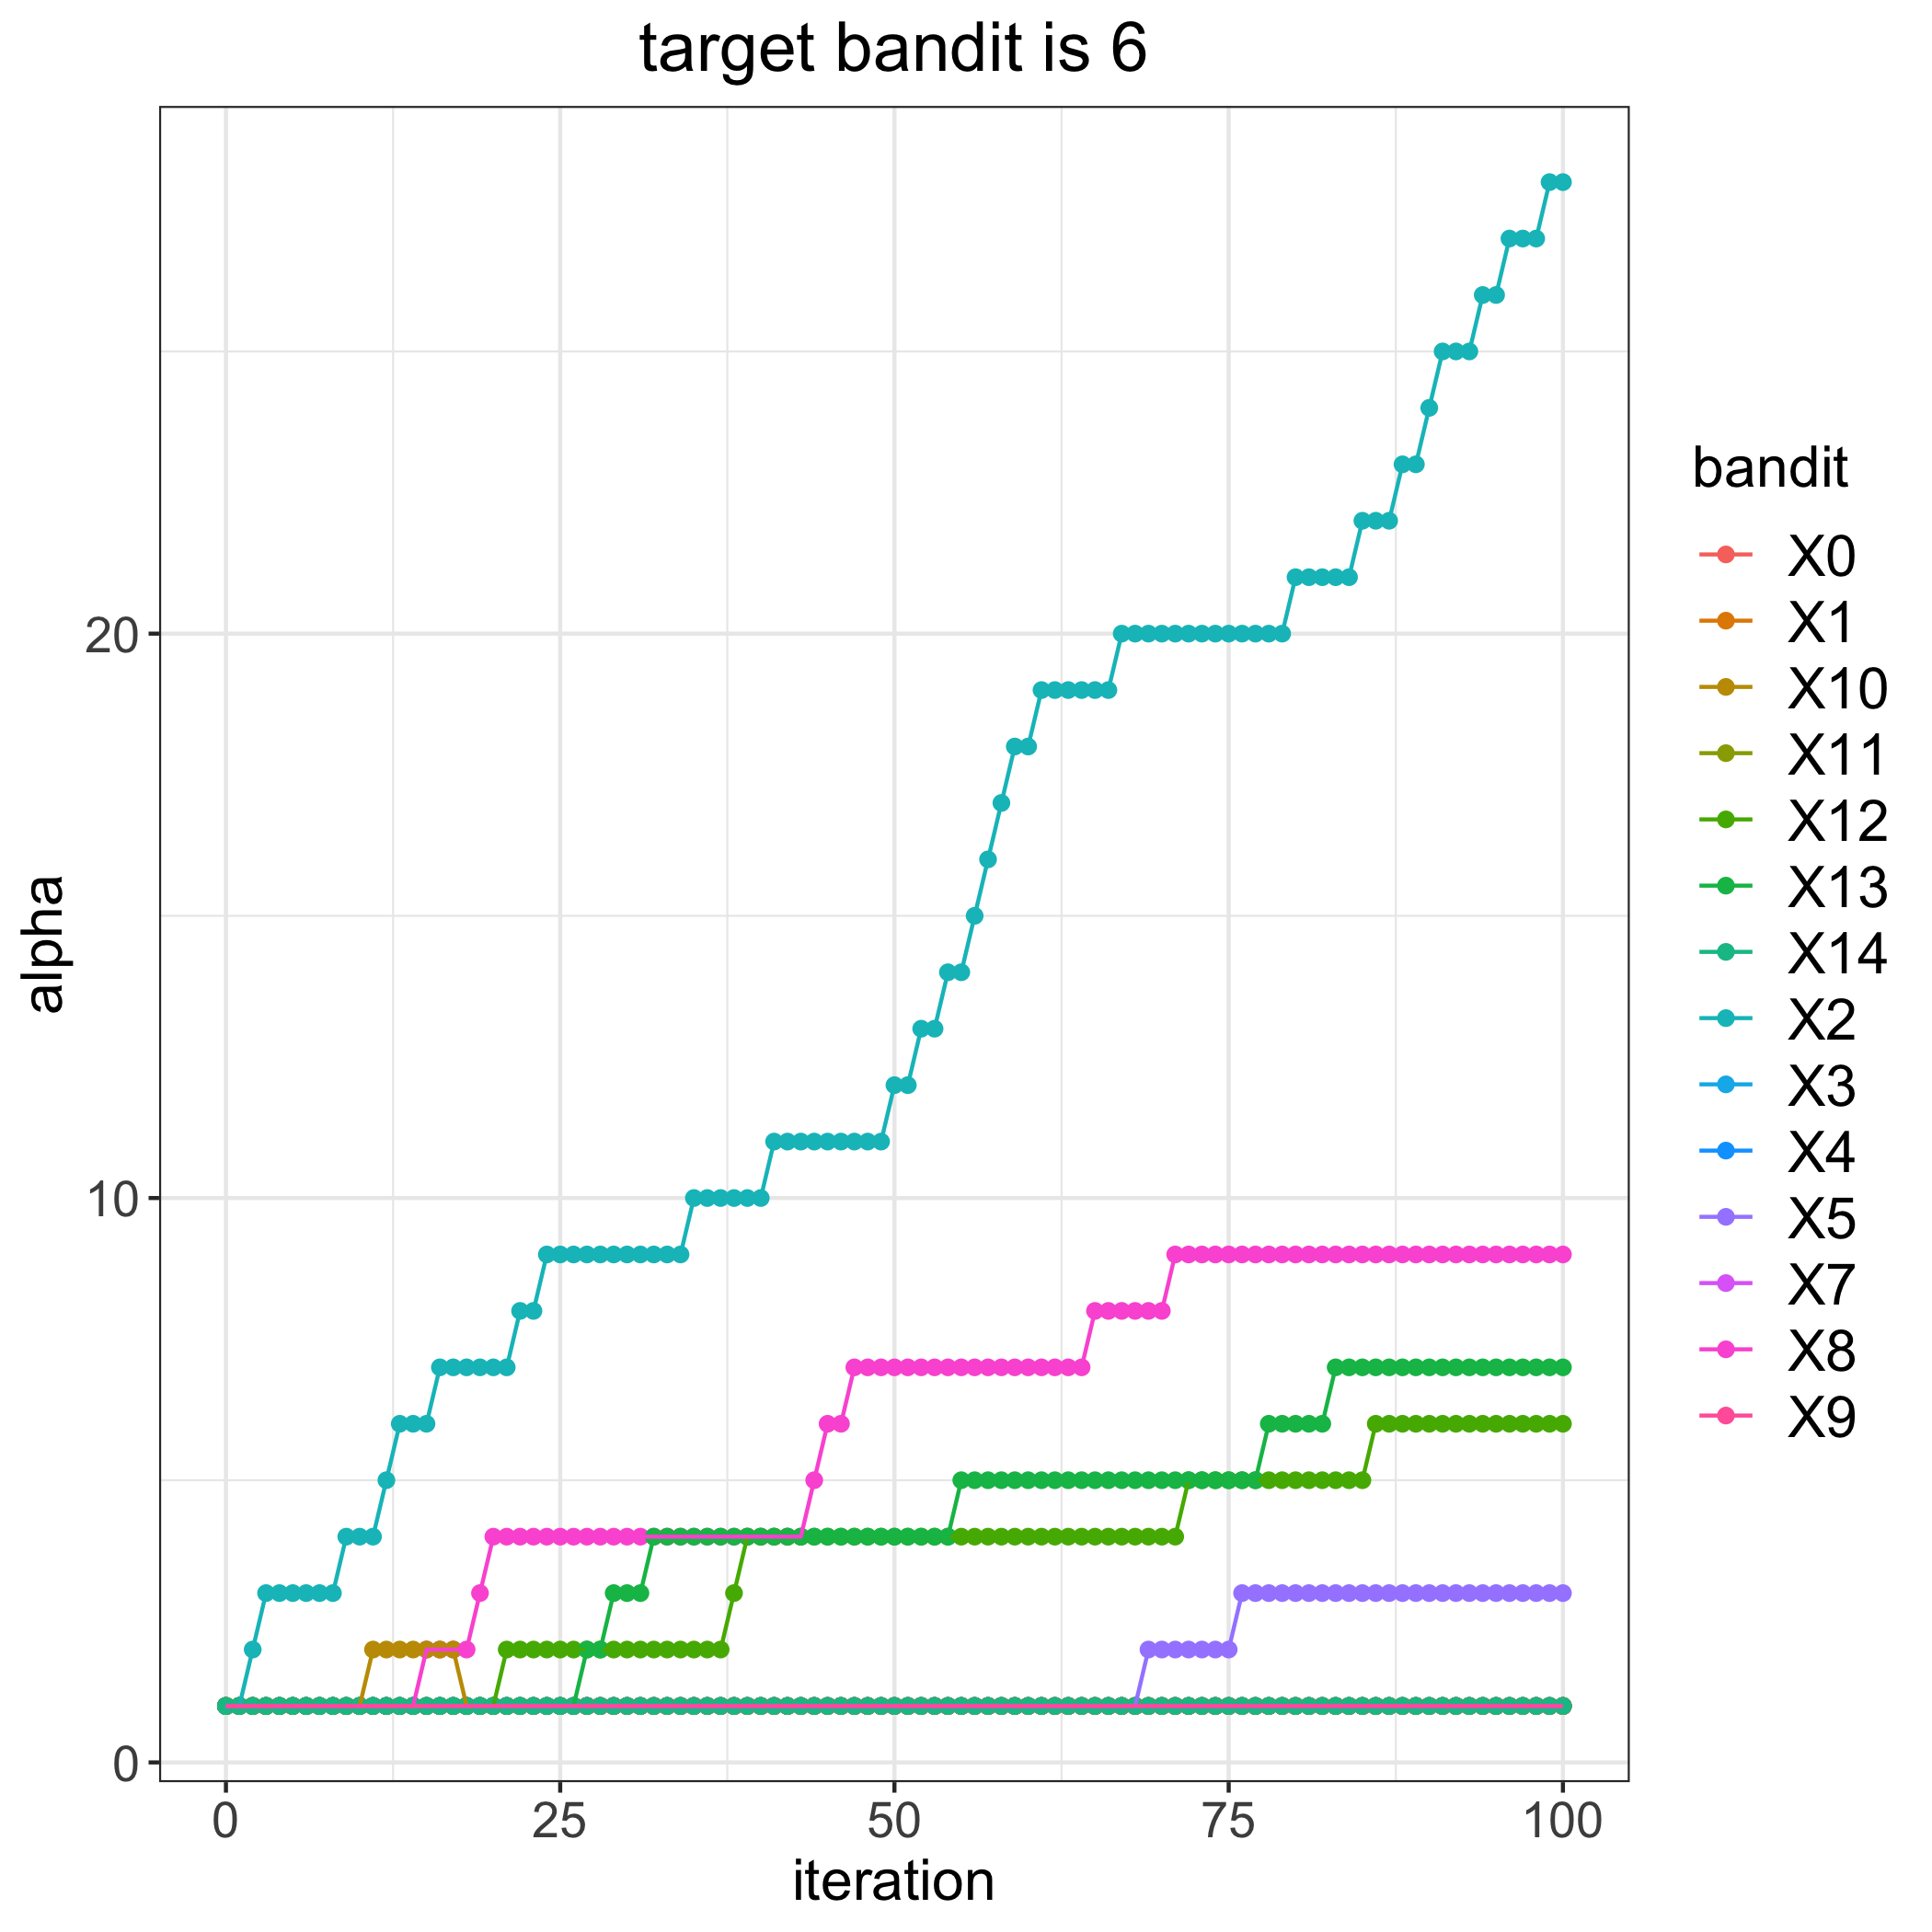

Data behind this chart, as committed beside it:
, 0, 1, 2, 3, 4, 5, 7, 8, 9, 10, 11, 12, 13, 14
0, 1, 1, 1, 1, 1, 1, 1, 1, 1, 1, 1, 1, 1, 1
1, 1, 1, 1, 1, 1, 1, 1, 1, 1, 1, 1, 1, 1, 1
2, 1, 1, 2, 1, 1, 1, 1, 1, 1, 1, 1, 1, 1, 1
3, 1, 1, 3, 1, 1, 1, 1, 1, 1, 1, 1, 1, 1, 1
4, 1, 1, 3, 1, 1, 1, 1, 1, 1, 1, 1, 1, 1, 1
5, 1, 1, 3, 1, 1, 1, 1, 1, 1, 1, 1, 1, 1, 1
6, 1, 1, 3, 1, 1, 1, 1, 1, 1, 1, 1, 1, 1, 1
7, 1, 1, 3, 1, 1, 1, 1, 1, 1, 1, 1, 1, 1, 1
8, 1, 1, 3, 1, 1, 1, 1, 1, 1, 1, 1, 1, 1, 1
9, 1, 1, 4, 1, 1, 1, 1, 1, 1, 1, 1, 1, 1, 1
10, 1, 1, 4, 1, 1, 1, 1, 1, 1, 1, 1, 1, 1, 1
11, 1, 1, 4, 1, 1, 1, 1, 1, 1, 2, 1, 1, 1, 1
12, 1, 1, 5, 1, 1, 1, 1, 1, 1, 2, 1, 1, 1, 1
13, 1, 1, 6, 1, 1, 1, 1, 1, 1, 2, 1, 1, 1, 1
14, 1, 1, 6, 1, 1, 1, 1, 1, 1, 2, 1, 1, 1, 1
15, 1, 1, 6, 1, 1, 1, 1, 2, 1, 2, 1, 1, 1, 1
16, 1, 1, 7, 1, 1, 1, 1, 2, 1, 2, 1, 1, 1, 1
17, 1, 1, 7, 1, 1, 1, 1, 2, 1, 2, 1, 1, 1, 1
18, 1, 1, 7, 1, 1, 1, 1, 2, 1, 1, 1, 1, 1, 1
19, 1, 1, 7, 1, 1, 1, 1, 3, 1, 1, 1, 1, 1, 1
20, 1, 1, 7, 1, 1, 1, 1, 4, 1, 1, 1, 1, 1, 1
21, 1, 1, 7, 1, 1, 1, 1, 4, 1, 1, 1, 2, 1, 1
22, 1, 1, 8, 1, 1, 1, 1, 4, 1, 1, 1, 2, 1, 1
23, 1, 1, 8, 1, 1, 1, 1, 4, 1, 1, 1, 2, 1, 1
24, 1, 1, 9, 1, 1, 1, 1, 4, 1, 1, 1, 2, 1, 1
25, 1, 1, 9, 1, 1, 1, 1, 4, 1, 1, 1, 2, 1, 1
26, 1, 1, 9, 1, 1, 1, 1, 4, 1, 1, 1, 2, 1, 1
27, 1, 1, 9, 1, 1, 1, 1, 4, 1, 1, 1, 2, 2, 1
28, 1, 1, 9, 1, 1, 1, 1, 4, 1, 1, 1, 2, 2, 1
29, 1, 1, 9, 1, 1, 1, 1, 4, 1, 1, 1, 2, 3, 1
30, 1, 1, 9, 1, 1, 1, 1, 4, 1, 1, 1, 2, 3, 1
31, 1, 1, 9, 1, 1, 1, 1, 4, 1, 1, 1, 2, 3, 1
32, 1, 1, 9, 1, 1, 1, 1, 4, 1, 1, 1, 2, 4, 1
33, 1, 1, 9, 1, 1, 1, 1, 4, 1, 1, 1, 2, 4, 1
34, 1, 1, 9, 1, 1, 1, 1, 4, 1, 1, 1, 2, 4, 1
35, 1, 1, 10, 1, 1, 1, 1, 4, 1, 1, 1, 2, 4, 1
36, 1, 1, 10, 1, 1, 1, 1, 4, 1, 1, 1, 2, 4, 1
37, 1, 1, 10, 1, 1, 1, 1, 4, 1, 1, 1, 2, 4, 1
38, 1, 1, 10, 1, 1, 1, 1, 4, 1, 1, 1, 3, 4, 1
39, 1, 1, 10, 1, 1, 1, 1, 4, 1, 1, 1, 4, 4, 1
40, 1, 1, 10, 1, 1, 1, 1, 4, 1, 1, 1, 4, 4, 1
41, 1, 1, 11, 1, 1, 1, 1, 4, 1, 1, 1, 4, 4, 1
42, 1, 1, 11, 1, 1, 1, 1, 4, 1, 1, 1, 4, 4, 1
43, 1, 1, 11, 1, 1, 1, 1, 4, 1, 1, 1, 4, 4, 1
44, 1, 1, 11, 1, 1, 1, 1, 5, 1, 1, 1, 4, 4, 1
45, 1, 1, 11, 1, 1, 1, 1, 6, 1, 1, 1, 4, 4, 1
46, 1, 1, 11, 1, 1, 1, 1, 6, 1, 1, 1, 4, 4, 1
47, 1, 1, 11, 1, 1, 1, 1, 7, 1, 1, 1, 4, 4, 1
48, 1, 1, 11, 1, 1, 1, 1, 7, 1, 1, 1, 4, 4, 1
49, 1, 1, 11, 1, 1, 1, 1, 7, 1, 1, 1, 4, 4, 1
50, 1, 1, 12, 1, 1, 1, 1, 7, 1, 1, 1, 4, 4, 1
51, 1, 1, 12, 1, 1, 1, 1, 7, 1, 1, 1, 4, 4, 1
52, 1, 1, 13, 1, 1, 1, 1, 7, 1, 1, 1, 4, 4, 1
53, 1, 1, 13, 1, 1, 1, 1, 7, 1, 1, 1, 4, 4, 1
54, 1, 1, 14, 1, 1, 1, 1, 7, 1, 1, 1, 4, 4, 1
55, 1, 1, 14, 1, 1, 1, 1, 7, 1, 1, 1, 4, 5, 1
56, 1, 1, 15, 1, 1, 1, 1, 7, 1, 1, 1, 4, 5, 1
57, 1, 1, 16, 1, 1, 1, 1, 7, 1, 1, 1, 4, 5, 1
58, 1, 1, 17, 1, 1, 1, 1, 7, 1, 1, 1, 4, 5, 1
59, 1, 1, 18, 1, 1, 1, 1, 7, 1, 1, 1, 4, 5, 1
... 41 more rows
